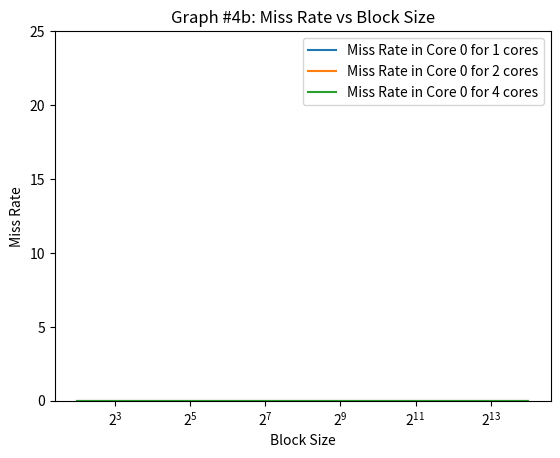

Source code (Python):
#!/usr/bin/python3

import sys
import os
import time
from matplotlib import pyplot as plt
import numpy as np

# associtivity range
assoc_range = [4]
# block size range
bsize_range = [b for b in range(2,15)]
# capacity range
cap_range = [16]
# number of cores (1, 2, 4)
cores = [1, 2, 4]
# coherence protocol: (none, vi, or msi)
protocol='none'

expname='exp1'
figname='graph4b.png'


def get_stats(logfile, key):
    for line in open(logfile):
        if line[2:].startswith(key):
            line = line.split()
            return float(line[1])
    return 0

def run_exp(logfile, core, cap, bsize, assoc):
    trace = 'trace.%dt.long.txt' % core
    cmd="./p5 -t %s -p %s -n %d -cache %d %d %d >> %s" % (
            trace, protocol, core, cap, bsize, assoc, logfile)
    print(cmd)
    os.system(cmd)

def graph():
    timestr = time.strftime("%m.%d-%H_%M_%S")
    folder = "results/"+expname+"/"+timestr+"/"
    os.system("mkdir -p "+folder)

    miss_rate = {a:[] for a in cores}

    for a in assoc_range:
        for b in bsize_range:
            for c in cap_range:
                for d in cores:
                    logfile = folder+"%s-%02d-%02d-%02d-%02d.out" % (
                            protocol, d, c, b, a)
                    run_exp(logfile, d, c, b, a)
                    miss_rate[d].append(get_stats(logfile, 'miss_rate'))

    plots = []
    for a in miss_rate:
        p,=plt.plot([2**i for i in bsize_range], miss_rate[a])
        plots.append(p)
    plt.legend(plots, ['Miss Rate in Core 0 for %d cores' % i for i in cores])
    plt.xscale('log', base=2)
    plt.title('Graph #4b: Miss Rate vs Block Size')
    plt.xlabel('Block Size')
    plt.ylabel('Miss Rate')
    plt.ylim(0, 25)
    plt.savefig(figname)

    # # Set the ticks and labels for the y-axis
    # num_ticks = 10
    # y_ticks = np.linspace(0, 1, num_ticks)
    # plt.yticks(y_ticks)

    # plt.savefig(figname)
    plt.show()

graph()
